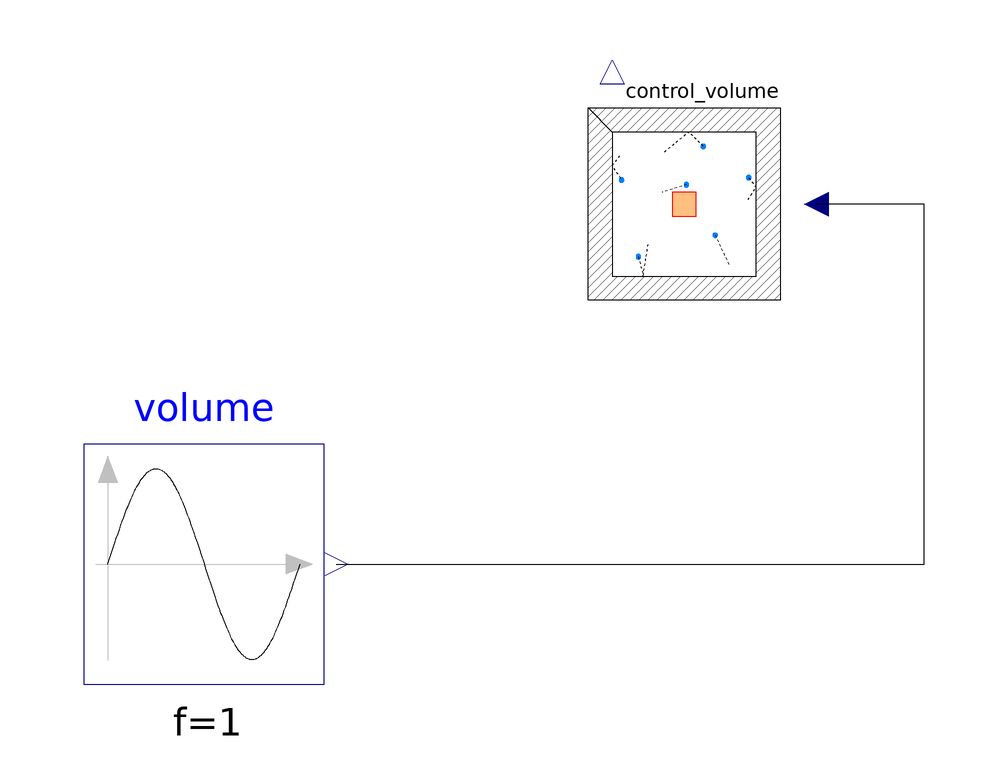

The Modelica model whose source follows is shown above as a component diagram (icons at their Placement, wires along their Line points).

model SingleControlVolume "Test a single control volume"
    extends Modelica.Icons.Example;
    Engine.Components.ControlVolume control_volume annotation (Placement(
          transformation(extent={{20,-20},{60,20}})));
    Modelica.Blocks.Sources.Sine volume(amplitude=0.25, offset=1)
      annotation (Placement(transformation(extent={{-60,-80},{-20,-40}})));
  equation
    connect(volume.y, control_volume.volume) annotation (Line(points=
            {{-18,-60},{80,-60},{80,0},{62,1.11022e-15}}));
    annotation (
      Documentation(info="This model looks at what happens to the states inside a control volume when the volume is change sinusoidally
(closely approximating the volume change in a combustion chamber).
"));
  end SingleControlVolume;